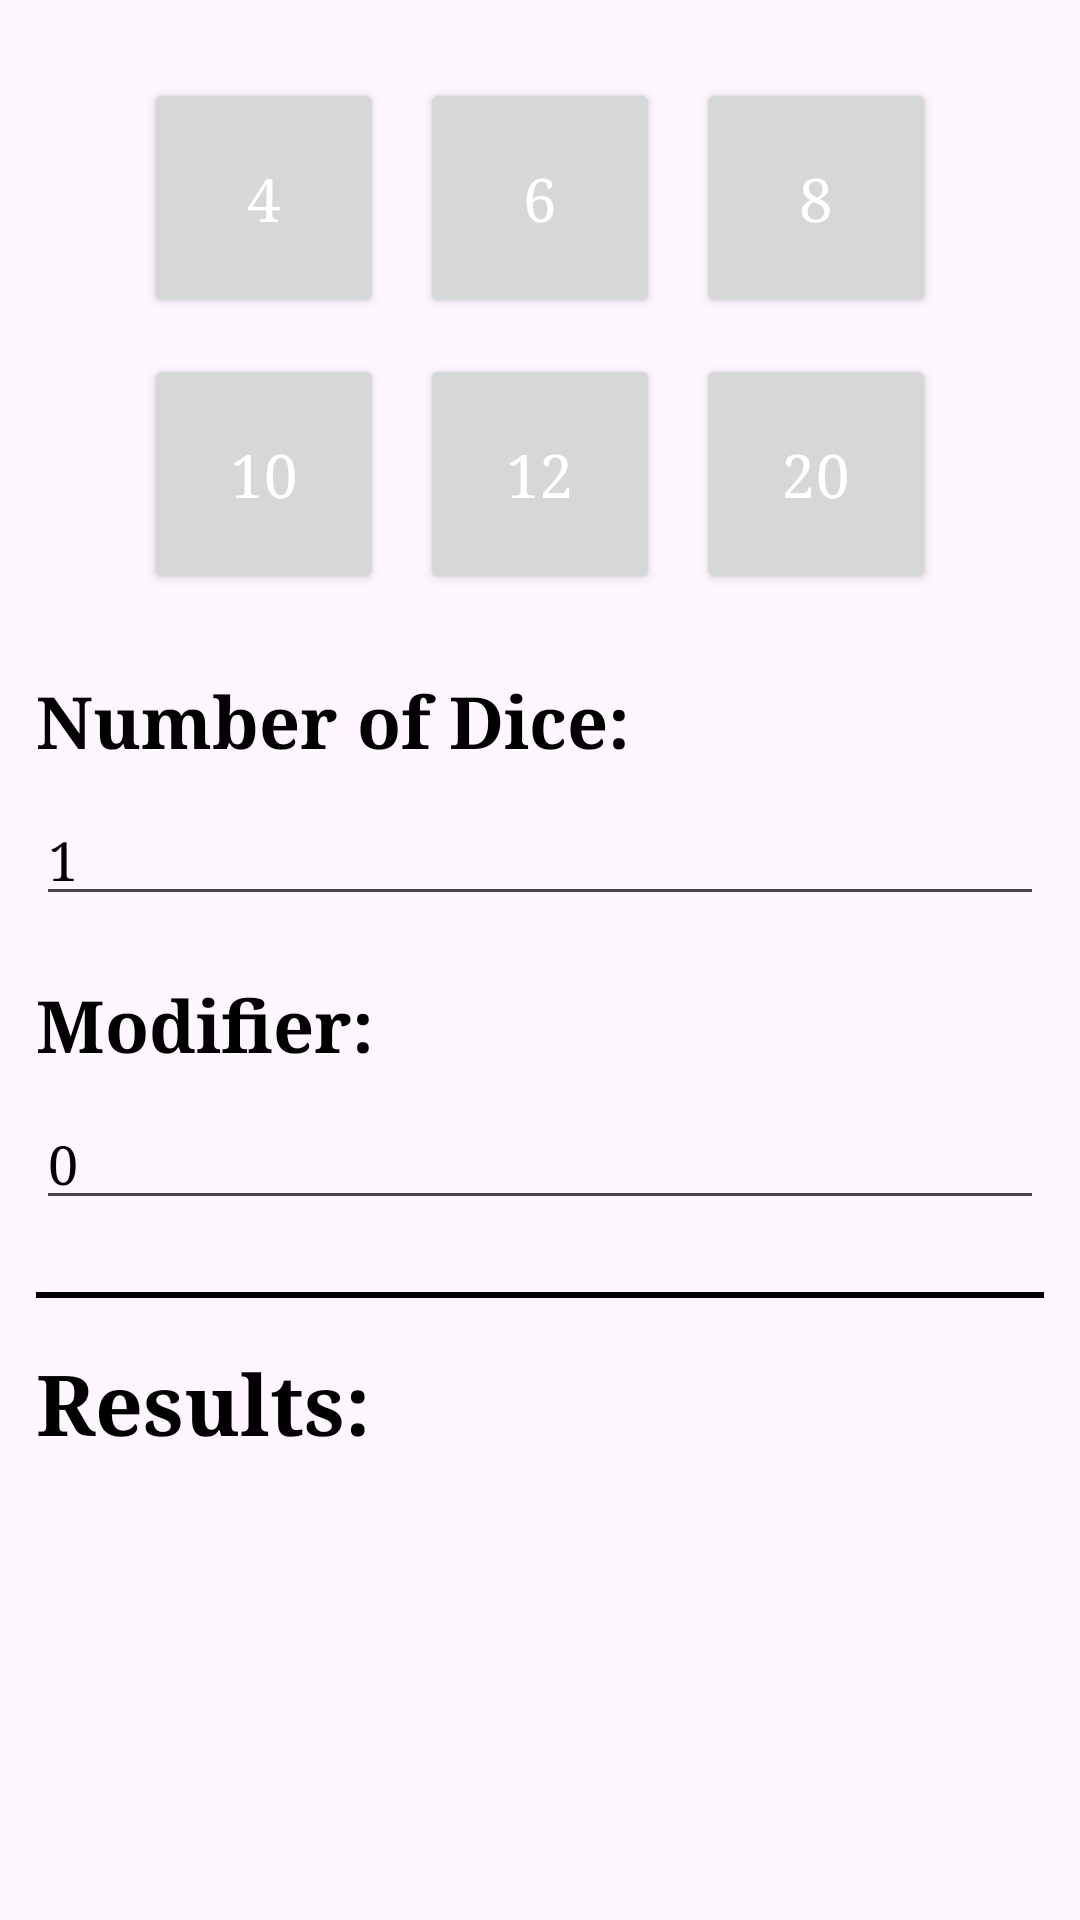

Reconstruct the res/layout file that produces this screen, plus the resources it refers to.
<!-- AndroidManifest.xml: activity theme Theme.GMTools -->
<!-- res/layout/activity_dice_roller.xml -->
<?xml version="1.0" encoding="utf-8"?>
<androidx.coordinatorlayout.widget.CoordinatorLayout xmlns:android="http://schemas.android.com/apk/res/android"
    xmlns:app="http://schemas.android.com/apk/res-auto"
    xmlns:tools="http://schemas.android.com/tools"
    android:layout_width="match_parent"
    android:layout_height="match_parent"
    android:fitsSystemWindows="true"
    tools:context=".DiceRollerActivity">

    <com.google.android.material.appbar.AppBarLayout
        android:layout_width="match_parent"
        android:layout_height="wrap_content"
        android:fitsSystemWindows="true">

        <com.google.android.material.appbar.MaterialToolbar
            android:id="@+id/toolbar"
            android:layout_width="match_parent"
            android:layout_height="?attr/actionBarSize" />

    </com.google.android.material.appbar.AppBarLayout>

    <include layout="@layout/content_dice_roller" />



</androidx.coordinatorlayout.widget.CoordinatorLayout>
<!-- res/layout/content_dice_roller.xml (included above) -->
<?xml version="1.0" encoding="utf-8"?>
<LinearLayout xmlns:android="http://schemas.android.com/apk/res/android"
    xmlns:tools="http://schemas.android.com/tools"
    android:layout_width="match_parent"
    android:layout_height="match_parent"
    android:orientation="vertical"
    android:background="@drawable/parchment_paper"
    android:padding="12dp"
    tools:context=".DiceRollerActivity">

    
    <LinearLayout
        android:layout_width="match_parent"
        android:layout_height="wrap_content"
        android:orientation="vertical"
        android:layout_marginTop="8dp">

        
        <LinearLayout
            android:layout_width="match_parent"
            android:layout_height="wrap_content"
            android:orientation="horizontal"
            android:gravity="center">

            <Button
                android:id="@+id/btnD4"
                android:layout_width="80dp"
                android:layout_height="80dp"
                android:layout_margin="6dp"
                android:text="4"
                android:textSize="20sp"
                android:textColor="#FFFFFF" />

            <Button
                android:id="@+id/btnD6"
                android:layout_width="80dp"
                android:layout_height="80dp"
                android:layout_margin="6dp"
                android:text="6"
                android:textSize="20sp"
                android:textColor="#FFFFFF" />

            <Button
                android:id="@+id/btnD8"
                android:layout_width="80dp"
                android:layout_height="80dp"
                android:layout_margin="6dp"
                android:text="8"
                android:textSize="20sp"
                android:textColor="#FFFFFF" />
        </LinearLayout>

        
        <LinearLayout
            android:layout_width="match_parent"
            android:layout_height="wrap_content"
            android:orientation="horizontal"
            android:gravity="center">

            <Button
                android:id="@+id/btnD10"
                android:layout_width="80dp"
                android:layout_height="80dp"
                android:layout_margin="6dp"
                android:text="10"
                android:textSize="20sp"
                android:textColor="#FFFFFF" />

            <Button
                android:id="@+id/btnD12"
                android:layout_width="80dp"
                android:layout_height="80dp"
                android:layout_margin="6dp"
                android:text="12"
                android:textSize="20sp"
                android:textColor="#FFFFFF" />

            <Button
                android:id="@+id/btnD20"
                android:layout_width="80dp"
                android:layout_height="80dp"
                android:layout_margin="6dp"
                android:text="20"
                android:textSize="20sp"
                android:textColor="#FFFFFF" />
        </LinearLayout>

    </LinearLayout>

    
    <TextView
        android:layout_width="wrap_content"
        android:layout_height="wrap_content"
        android:text="Number of Dice:"
        android:textSize="24sp"
        android:textStyle="bold"
        android:textColor="#000000"
        android:layout_marginTop="20dp" />

    <EditText
        android:id="@+id/etNumberOfDice"
        android:layout_width="match_parent"
        android:layout_height="wrap_content"
        android:inputType="number"
        android:text="1"
        android:textColor="#000000"
        android:textColorHint="#555555"
        android:layout_marginTop="8dp" />

    
    <TextView
        android:layout_width="wrap_content"
        android:layout_height="wrap_content"
        android:text="Modifier:"
        android:textSize="24sp"
        android:textStyle="bold"
        android:textColor="#000000"
        android:layout_marginTop="20dp" />

    <EditText
        android:id="@+id/etModifier"
        android:layout_width="match_parent"
        android:layout_height="wrap_content"
        android:inputType="numberSigned"
        android:text="0"
        android:textColor="#000000"
        android:textColorHint="#555555"
        android:layout_marginTop="8dp" />

    
    <View
        android:layout_width="match_parent"
        android:layout_height="2dp"
        android:background="#000000"
        android:layout_marginTop="24dp"
        android:layout_marginBottom="16dp" />

    
    <TextView
        android:layout_width="wrap_content"
        android:layout_height="wrap_content"
        android:text="Results:"
        android:textSize="28sp"
        android:textStyle="bold"
        android:textColor="#000000" />

    <TextView
        android:id="@+id/tvResults"
        android:layout_width="match_parent"
        android:layout_height="wrap_content"
        android:text=""
        android:textSize="20sp"
        android:textColor="#000000"
        android:layout_marginTop="12dp" />

</LinearLayout>
<!-- resources referenced by this layout -->
<resources>
  <style name="Theme.GMTools" parent="Base.Theme.GMTools" />
  <style name="Base.Theme.GMTools" parent="Theme.Material3.DayNight.NoActionBar">
  
          
          <item name="fontFamily">serif</item>
          <item name="android:fontFamily">serif</item>
  
          
          <item name="textAppearanceBodyLarge">@style/TextAppearance.GMTools</item>
          <item name="textAppearanceBodyMedium">@style/TextAppearance.GMTools</item>
          <item name="textAppearanceBodySmall">@style/TextAppearance.GMTools</item>
  
          <item name="textAppearanceHeadlineLarge">@style/TextAppearance.GMTools</item>
          <item name="textAppearanceHeadlineMedium">@style/TextAppearance.GMTools</item>
          <item name="textAppearanceHeadlineSmall">@style/TextAppearance.GMTools</item>
  
      </style>
  <style name="TextAppearance.GMTools" parent="TextAppearance.Material3.BodyMedium">
  
          <item name="fontFamily">serif</item>
          <item name="android:fontFamily">serif</item>
  
      </style>
</resources>
